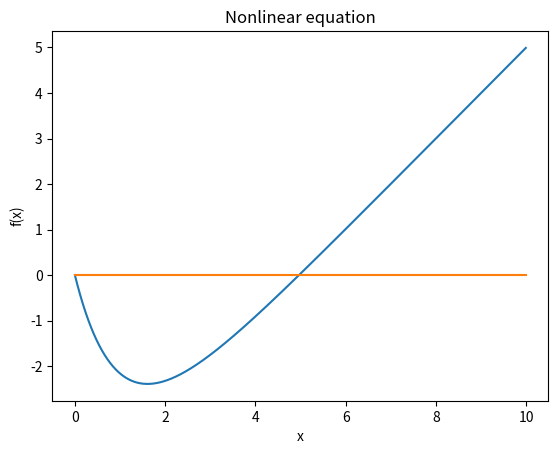

Here is the Python script that generated this plot:
from math import exp, pi
import matplotlib.pyplot as plt
import scipy.constants as spc

ROOT = 0


def root_f(x):
    """Function equal to 0"""
    return 5 * exp(-x) + x - 5


def root_df_dx(x):
    """Derivative of the function equal to 0"""
    return 1 - 5 * exp(-x)


def f(x):
    """Function equal to x"""
    return 5 - 5 * exp(-x)


def df_dx(x):
    """Derivative of the function equal to x"""
    return 5 * exp(-x)


def plot_equation(root, step_size, points):
    x_lst = []
    y_lst = []
    root_lst = []
    for i in range(points):
        x_lst.append(i * step_size)
        y_lst.append(root_f(i * step_size))
        root_lst.append(root)

    plt.plot(x_lst, y_lst)
    plt.plot(x_lst, root_lst)
    plt.title("Nonlinear equation")
    plt.xlabel("x")
    plt.ylabel("f(x)")
    plt.savefig("Q3(c) nonlinear equation")
    plt.show()


def binary_search_recursive(x_low, x_high, root):
    if x_low <= x_high:
        x_mid = (x_low + x_high) // 2
        if root_f(x_mid) == root:
            return x_mid
        elif root_f(x_mid) > root:
            return binary_search_recursive(x_low, x_mid, root)
        elif root_f(x_mid) < root:
            return binary_search_recursive(x_mid, x_high, root)
    else:
        return -1


def binary_search_iterative(x_low, x_high, root):
    i = 0
    while x_low <= x_high:
        i += 1
        x_mid = (x_low + x_high) / 2
        if root_f(x_mid) < root:
            x_low = x_mid
        elif root_f(x_mid) > root:
            x_high = x_mid
        else:
            print("x =", x_mid)
            print("Iterations:", i)
            return x_mid
    return -1


def relaxation(x_start, accuracy):
    x1 = x_start
    error = 1.0
    i = 0
    while error > accuracy:
        i += 1
        x1, x2 = f(x1), x1
        error = abs((x1 - x2) / (df_dx(x2)))
    print("x =", x1)
    print("Iterations:", i)
    return x1


def newton_raphson(x_start):
    x = x_start
    i = 0
    while root_f(x) != 0:
        i += 1
        x = x - root_f(x) / root_df_dx(x)
    print("x =", x)
    print("Iterations:", i)
    return x


def b_constant(x):
    return (spc.h * spc.c) / (spc.k * x)


def intensity(wavelength, x):
    wavelength = wavelength * 1e-9
    temperature = b_constant(x) / wavelength
    numerator = 2 * pi * spc.h * (spc.c ** 2) * (wavelength ** -5)
    denominator = exp((spc.h * spc.c) / (wavelength * spc.k * temperature)) - 1
    print(numerator / denominator)
    return numerator / denominator


plot_equation(ROOT, step_size=0.01, points=1000)
print("Binary search method:")
binary_search_iterative(0.01, 100, ROOT)
print()
print("Relaxation method:")
relaxation(x_start=100.0, accuracy=1e-6)
print()
print("Newton's method:")
x = newton_raphson(100)
print()
print("Surface temperature of the Sun (K):", b_constant(x) / 5.02e-7)
